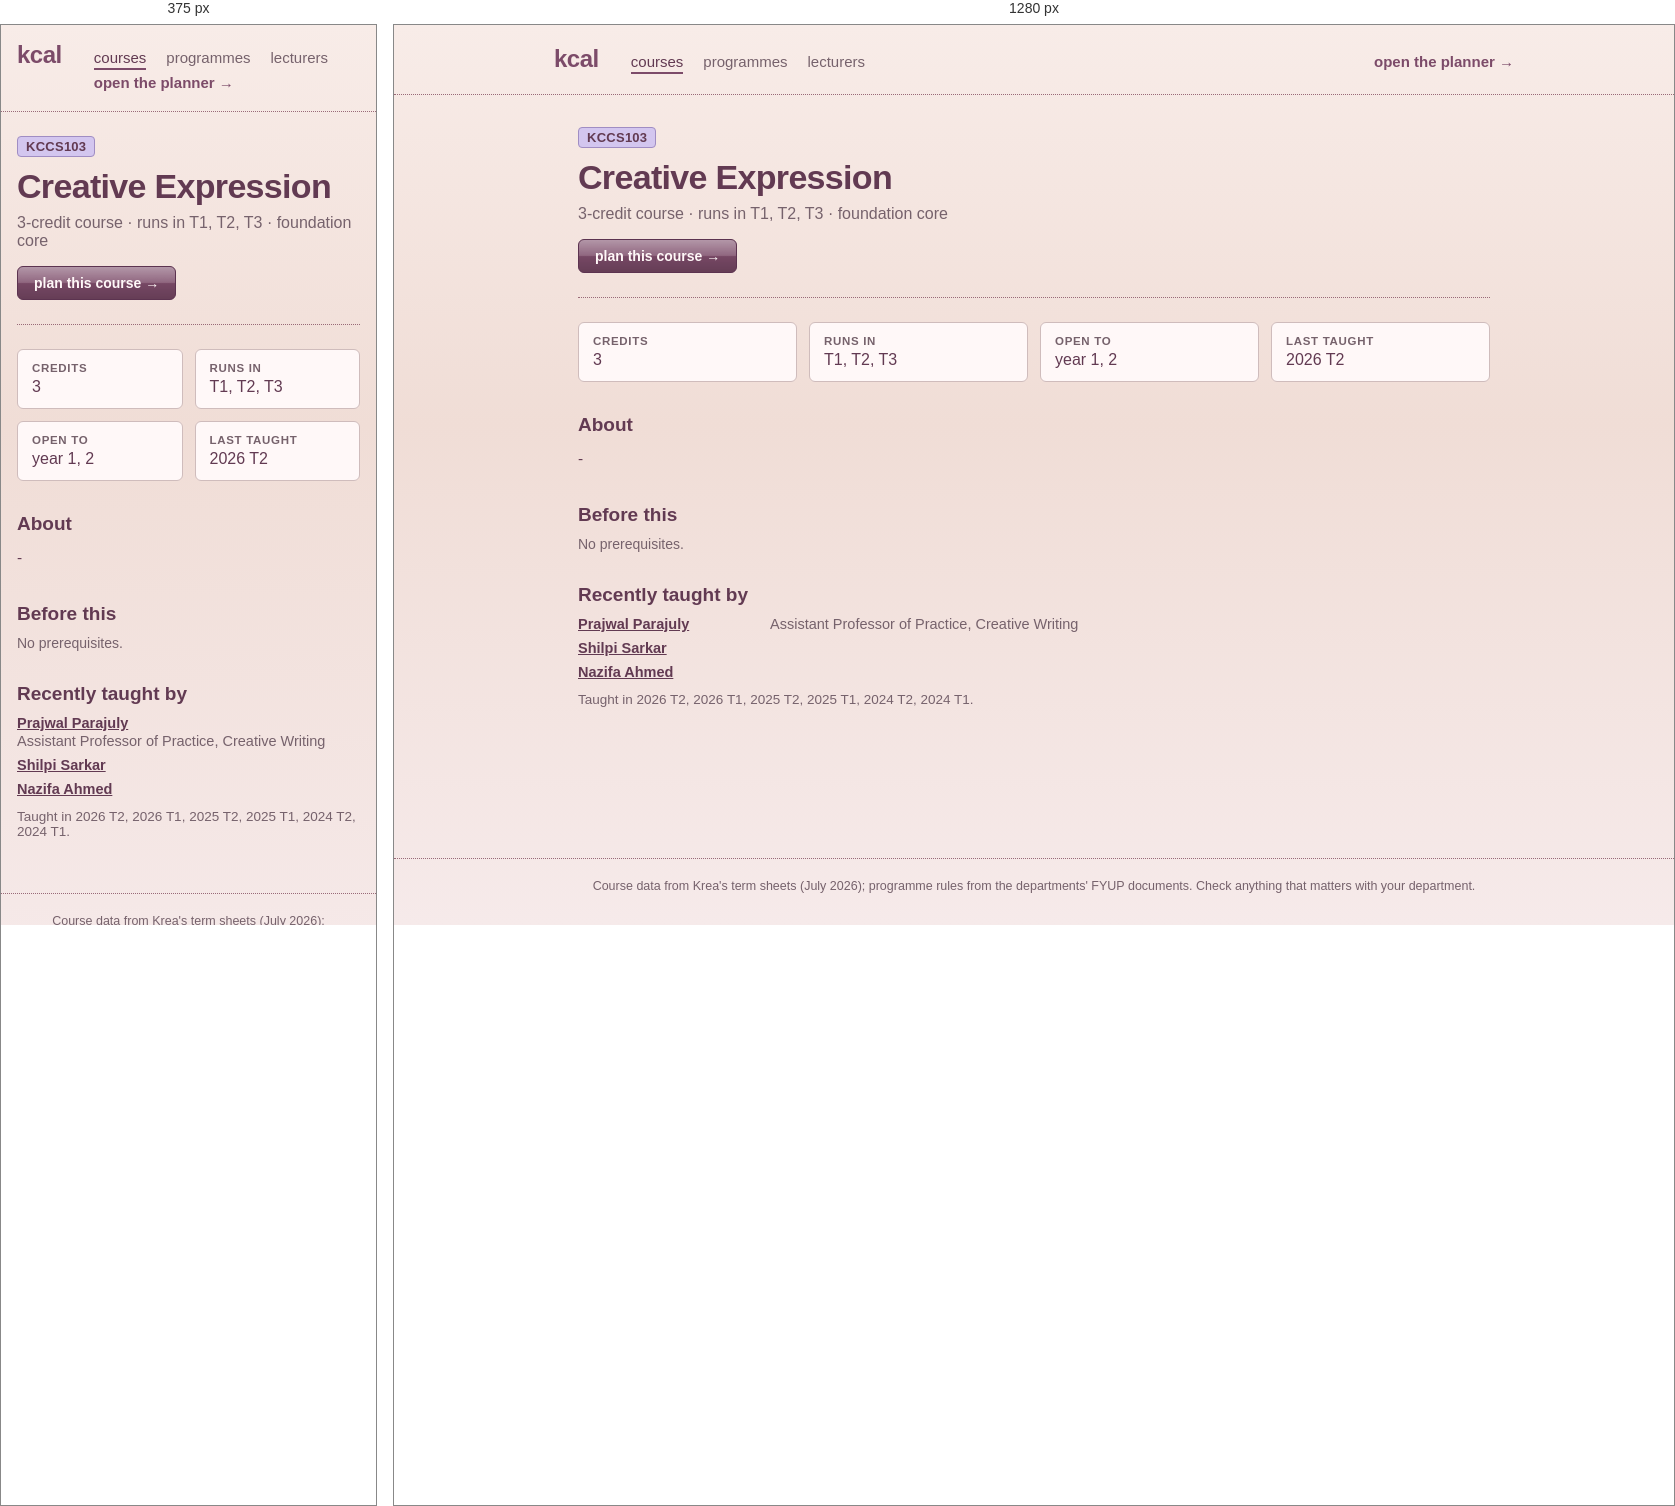
Rendered at 375 px and 1280 px, left to right.

<!-- file: KCCS103.html -->
<!doctype html>
<html lang="en">
	<head>
		<meta charset="utf-8" />
		<meta name="viewport" content="width=device-width, initial-scale=1, viewport-fit=cover" />
		<title>kcal</title>
		<!-- Preserve browser data from before the kcal rename (tracey → relay → kcal)
		     before app modules load. Newest name first, so its data wins. -->
		<script>
			try {
				var keys = Object.keys(localStorage);
				for (var prefix of ['relay-', 'tracey-']) {
					for (var key of keys) {
						if (!key.startsWith(prefix)) continue;
						var nextKey = 'kcal-' + key.slice(prefix.length);
						if (localStorage.getItem(nextKey) === null) {
							localStorage.setItem(nextKey, localStorage.getItem(key));
						}
					}
				}
			} catch (e) {
				// Storage may be unavailable; the app still works for this session.
			}
		</script>
		<!-- theme + text size applied before first paint, so a dark-mode
		     reload never flashes the light palette. Mirrors the storage
		     shape in $lib/settings.svelte.ts — change both together. -->
		<script>
			try {
				var s = JSON.parse(localStorage.getItem('kcal-settings') || '{}');
				var t = s.theme || 'light';
				if (t === 'system') t = matchMedia('(prefers-color-scheme: dark)').matches ? 'dark' : 'light';
				document.documentElement.dataset.theme = t;
				var scales = { small: 0.9, normal: 1, large: 1.1, huge: 1.2 };
				document.documentElement.style.setProperty('--text-scale', scales[s.textSize] || 1);
				document.documentElement.style.fontSize = 'calc(clamp(10px, 0.52vw, 11px) * var(--text-scale, 1))';
			} catch (e) {
				document.documentElement.dataset.theme = 'light';
			}
		</script>
		<!--bbesdc--><meta name="description" content="KCCS103 Creative Expression: 3-credit course · runs in T1, T2, T3 · foundation core."/> <link rel="canonical" href="http://localhost:5173/courses/KCCS103"/><!----><title>KCCS103 Creative Expression · kcal</title>
		<link href="../_app/immutable/assets/app.DrowwiZI.css" rel="stylesheet">
		<link href="../_app/immutable/assets/2.BsnpgWsW.css" rel="stylesheet">
		<link href="../_app/immutable/assets/CourseList.CGnjhY89.css" rel="stylesheet">
		<link href="../_app/immutable/assets/6.QDdtBoMd.css" rel="stylesheet">
	</head>
	<body data-sveltekit-preload-data="hover">
		<!-- Netlify reads forms out of the deployed HTML at build time, and the
		     real feedback form lives inside a modal that isn't rendered until
		     the student opens settings. This hidden twin is what gets detected;
		     Settings.svelte posts to it by name. Keep the fields in step. -->
		<form name="feedback" data-netlify="true" netlify-honeypot="bot-field" hidden>
			<input type="hidden" name="form-name" value="feedback" />
			<input type="text" name="bot-field" />
			<textarea name="message"></textarea>
			<input type="text" name="plan" />
			<input type="text" name="credits" />
		</form>
		<div style="display: contents"><!--[--><!--[0--><!--[--><!--[0--><!--[--><div class="site svelte-1br2sqw"><header class="masthead svelte-1br2sqw"><a class="brand svelte-1br2sqw" href="/">kcal</a> <nav aria-label="site" class="svelte-1br2sqw"><!--[--><a href="/courses" aria-current="page" class="svelte-1br2sqw">courses</a><a href="/programmes" class="svelte-1br2sqw">programmes</a><a href="/lecturers" class="svelte-1br2sqw">lecturers</a><!--]--> <a class="plan svelte-1br2sqw" href="/">open the planner →</a></nav></header> <main class="svelte-1br2sqw"><!--[--><article><header class="svelte-bbesdc"><p class="codes svelte-bbesdc"><!--[--><a href="/courses#core" title="foundation core" class="svelte-bbesdc">KCCS103</a><!--]--></p> <h1 class="svelte-bbesdc">Creative Expression</h1> <p class="lede svelte-bbesdc">3-credit course · runs in T1, T2, T3 · foundation core</p> <a class="plan svelte-bbesdc" href="/?course=KCCS103">plan this course →</a></header> <dl class="facts svelte-bbesdc"><div class="svelte-bbesdc"><dt class="svelte-bbesdc">credits</dt><dd class="svelte-bbesdc">3</dd></div> <div class="svelte-bbesdc"><dt class="svelte-bbesdc">runs in</dt><dd class="svelte-bbesdc">T1, T2, T3</dd></div> <div class="svelte-bbesdc"><dt class="svelte-bbesdc">open to</dt><dd class="svelte-bbesdc">year 1, 2</dd></div> <!--[0--><div class="svelte-bbesdc"><dt class="svelte-bbesdc">last taught</dt><dd class="svelte-bbesdc">2026 T2</dd></div><!--]--></dl> <!--[0--><section class="svelte-bbesdc"><h2 class="svelte-bbesdc">About</h2> <p class="prose svelte-bbesdc">-</p></section><!--]--> <section class="svelte-bbesdc"><h2 class="svelte-bbesdc">Before this</h2> <!--[-1--><p class="empty svelte-jjk1y5">No prerequisites.</p><!--]--><!----> <!--[-1--><!--]--></section> <!--[-1--><!--]--> <!--[-1--><!--]--> <!--[0--><section class="svelte-bbesdc"><h2 class="svelte-bbesdc">Recently taught by</h2> <ul class="people svelte-bbesdc"><!--[--><li class="svelte-bbesdc"><a href="/lecturers/prajwal-parajuly" class="svelte-bbesdc">Prajwal Parajuly</a><!--[0--><span class="svelte-bbesdc">Assistant Professor of Practice, Creative Writing</span><!--]--></li><li class="svelte-bbesdc"><a href="/lecturers/shilpi-sarkar" class="svelte-bbesdc">Shilpi Sarkar</a><!--[-1--><!--]--></li><li class="svelte-bbesdc"><a href="/lecturers/nazifa-ahmed" class="svelte-bbesdc">Nazifa Ahmed</a><!--[-1--><!--]--></li><!--]--></ul> <!--[0--><p class="note svelte-bbesdc">Taught in 2026 T2, 2026 T1, 2025 T2, 2025 T1, 2024 T2, 2024 T1.</p><!--]--></section><!--]--></article><!--]--><!----></main> <footer class="svelte-1br2sqw"><p>Course data from Krea's term sheets (July 2026); programme rules from the departments' FYUP
			documents. Check anything that matters with your department.</p></footer></div><!--]--><!--]--><!----><!--]--><!--]--> <!--[-1--><!--]--><!--]--></div>
	</body>
</html>


/* @media block from app.DrowwiZI.css */
@media(max-width:767px){:root{--text-body: 1.5rem}button,select,input:not([type=checkbox]):not([type=radio]){min-height:44px}button{min-width:44px}label:has(input[type=checkbox]),label:has(input[type=radio]){min-height:44px}}

/* @media block from 2.BsnpgWsW.css */
@media(max-width:767px){.masthead.svelte-1br2sqw{padding:1.6rem}nav.svelte-1br2sqw .plan:where(.svelte-1br2sqw){margin-left:0}main.svelte-1br2sqw{padding:2.4rem 1.6rem 4.8rem}}